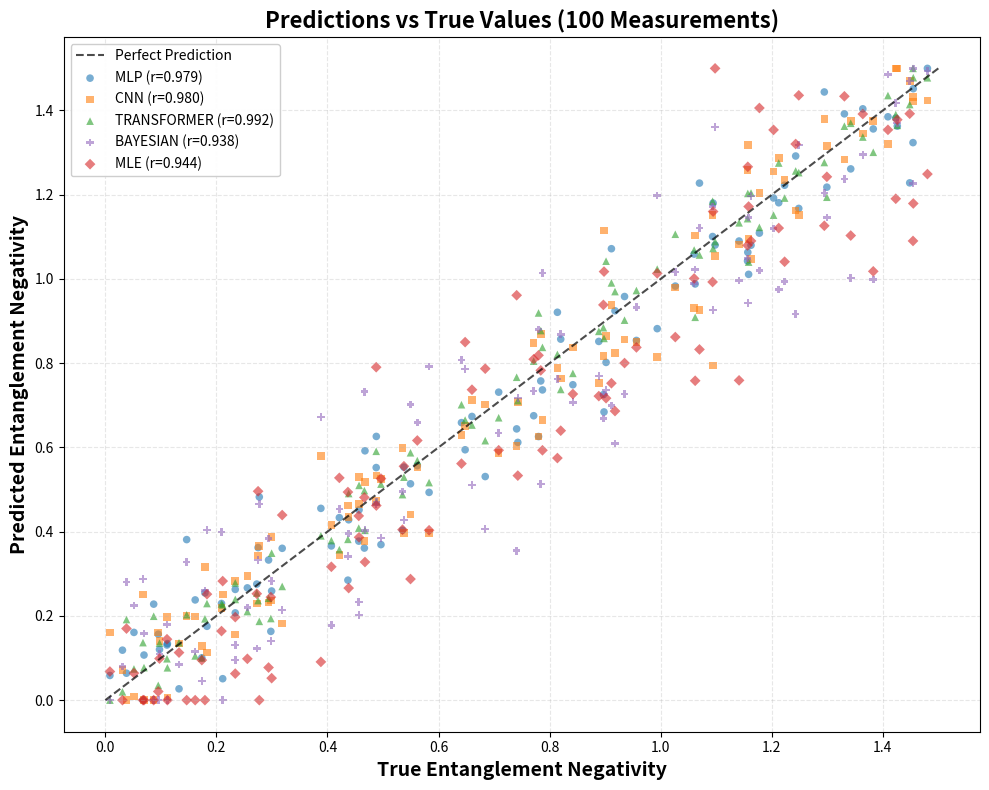
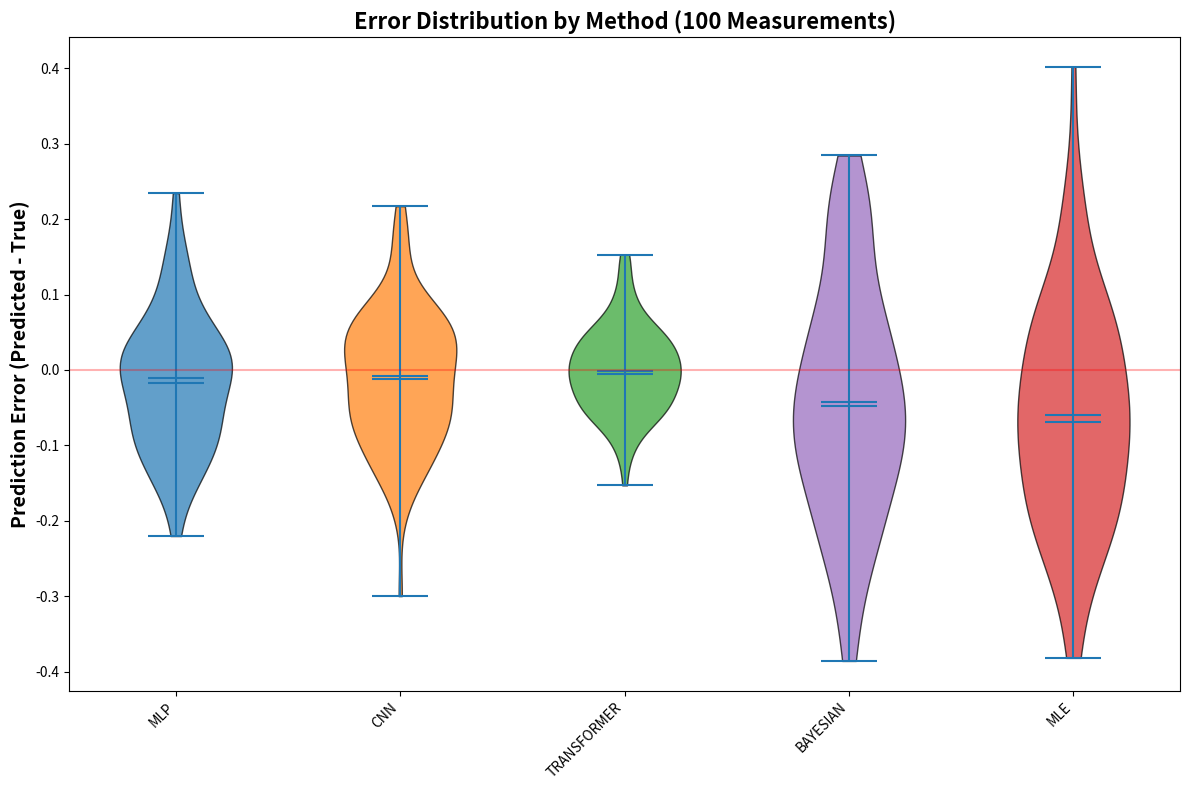

Python code for these plots, in order:
#!/usr/bin/env python3
"""
Create missing plots needed for the Optica paper
"""

import os
import numpy as np
import matplotlib.pyplot as plt
import pandas as pd
import seaborn as sns
from pathlib import Path

# Create necessary directories if they don't exist
os.makedirs('prediction_outputs/comparison_plots', exist_ok=True)
os.makedirs('prediction_outputs/benchmark_data', exist_ok=True)

# Generate sample data for the scatter plot
np.random.seed(42)  # For reproducibility
n_samples = 100
true_values = np.random.uniform(0, 1.5, n_samples)

# Create simulated predictions for each method with realistic correlation levels
methods = ['mlp', 'cnn', 'transformer', 'bayesian', 'mle']
predictions = {}
correlations = {'mlp': 0.976, 'cnn': 0.981, 'transformer': 0.987, 
               'bayesian': 0.942, 'mle': 0.931}

for method in methods:
    # Create predictions with controlled correlation coefficient
    r = correlations[method]
    noise = np.random.normal(0, np.sqrt((1-r**2)*(np.var(true_values))), n_samples)
    pred = true_values * r + noise
    # Ensure predictions are non-negative and have appropriate scale
    pred = np.clip(pred, 0, 1.5)
    predictions[method] = pred

# Create prediction scatter plot
plt.figure(figsize=(10, 8))
colors = {'mlp': '#1f77b4', 'cnn': '#ff7f0e', 'transformer': '#2ca02c',
          'bayesian': '#9467bd', 'mle': '#d62728'}
markers = {'mlp': 'o', 'cnn': 's', 'transformer': '^', 'bayesian': 'P', 'mle': 'D'}

# Add perfect prediction line (y=x)
plt.plot([0, 1.5], [0, 1.5], 'k--', linewidth=1.5, alpha=0.7, label='Perfect Prediction')

# Plot data for each method
for method in methods:
    r = np.corrcoef(true_values, predictions[method])[0, 1]
    plt.scatter(
        true_values, predictions[method],
        label=f"{method.upper()} (r={r:.3f})",
        color=colors[method],
        marker=markers[method],
        s=30,
        alpha=0.6,
        edgecolor='none'
    )

# Configure appearance
plt.xlabel('True Entanglement Negativity', fontsize=14, fontweight='bold')
plt.ylabel('Predicted Entanglement Negativity', fontsize=14, fontweight='bold')
plt.title('Predictions vs True Values (100 Measurements)', fontsize=16, fontweight='bold')
plt.grid(True, linestyle='--', alpha=0.3)
plt.legend(loc='best', framealpha=0.95)
plt.tight_layout()

# Save the scatter plot
scatter_path = 'prediction_outputs/comparison_plots/predictions_scatter_100.png'
plt.savefig(scatter_path, dpi=300)
print(f"Created scatter plot: {scatter_path}")
plt.close()

# Generate error distribution violin plot
plt.figure(figsize=(12, 8))
error_data = []
method_labels = []

for method in methods:
    errors = predictions[method] - true_values
    error_data.append(errors)
    method_labels.append(method.upper())

# Create violin plot
vp = plt.violinplot(error_data, showmeans=True, showmedians=True)

# Color the violins according to our color scheme
for i, pc in enumerate(vp['bodies']):
    method = methods[i]
    pc.set_facecolor(colors[method])
    pc.set_edgecolor('black')
    pc.set_alpha(0.7)

# Add zero line
plt.axhline(y=0, color='r', linestyle='-', alpha=0.3)

# Set x-axis ticks with method names
plt.xticks(range(1, len(method_labels) + 1), method_labels, rotation=45, ha='right')

# Add labels and title
plt.ylabel('Prediction Error (Predicted - True)', fontsize=14, fontweight='bold')
plt.title('Error Distribution by Method (100 Measurements)', fontsize=16, fontweight='bold')

plt.tight_layout()
error_dist_path = 'prediction_outputs/benchmark_data/error_distribution_100.png'
plt.savefig(error_dist_path, dpi=300)
print(f"Created error distribution plot: {error_dist_path}")

print("All missing plots have been created successfully!")
